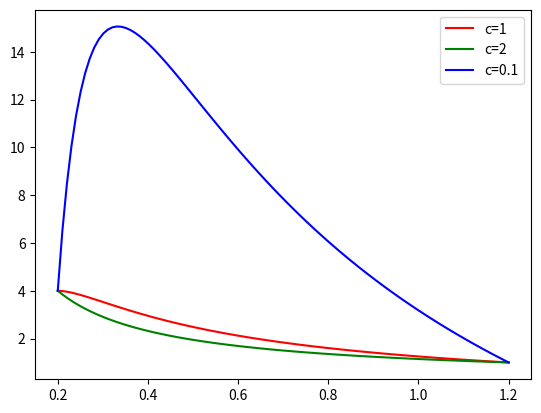
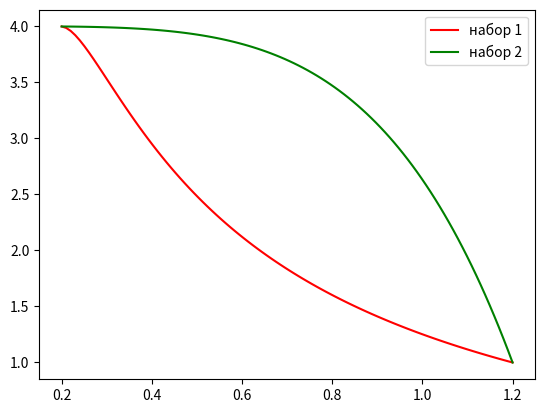
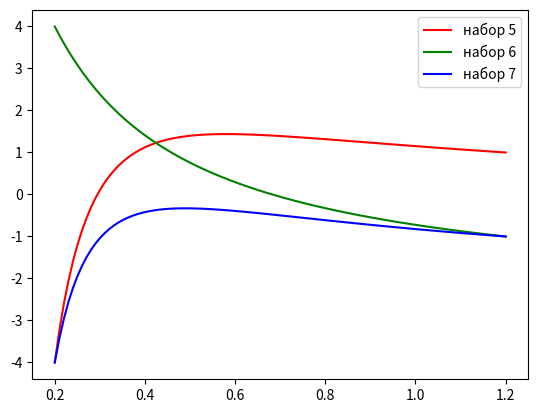
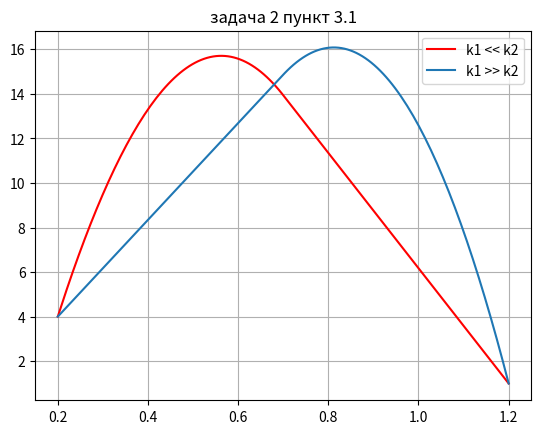
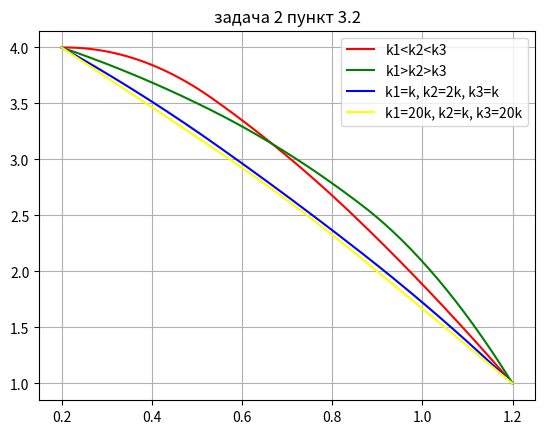
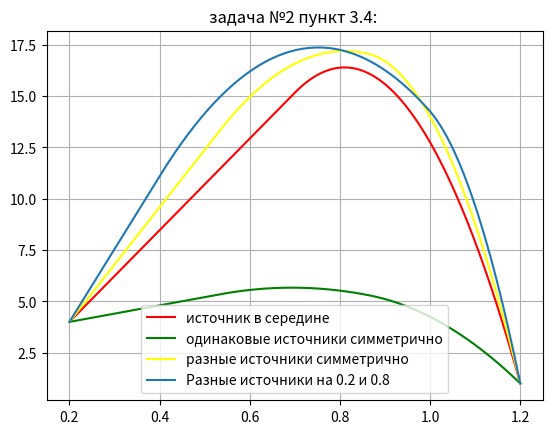
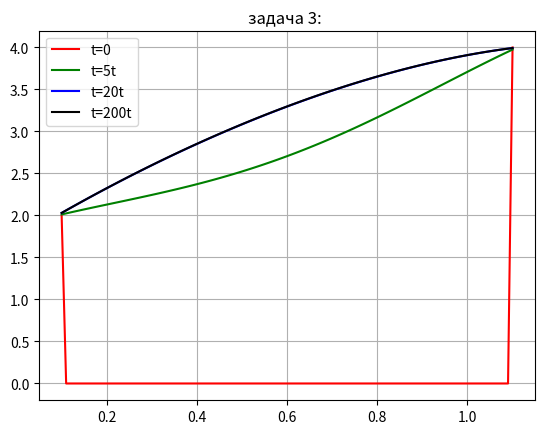
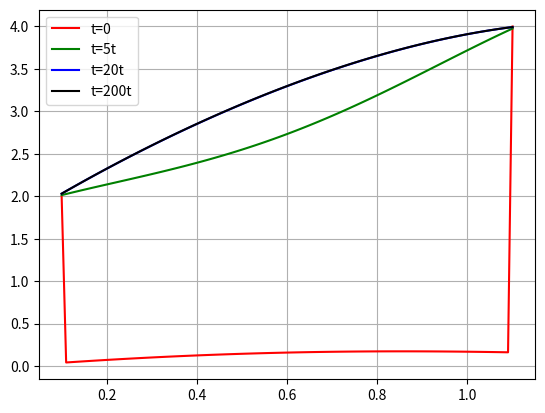

Source code (Python) for these figures, in order:
import sympy
from sympy.solvers import solve
import matplotlib.pyplot as plt
import numpy as np
from matplotlib import cm
import math

import pylab
from mpl_toolkits.mplot3d import Axes3D

from numpy import linspace
from collections import namedtuple

POWER = 5
POWER5 = 25
POWER_1 = 35
POWER_2 = 15
POWER_3 = 10
POWER_4 = 30
ITER_COUNT = 150
LINSPACE_SIZE = 100
x = sympy.Symbol('x')

a = 0.2
b = 1.2
u_a = 4
u_b = 1
my_k = 1


def k_1(x, c):
    return x ** 3


def function_1(x):
    return 1.0 + x ** (1 / 3)


def sweep_method(a, b, c, d):
    AlphaS = [-c[0] / b[0]]
    BetaS = [d[0] / b[0]]
    GammaS = [b[0]]
    n = len(d)
    result = [0 for i in range(n)]

    for i in range(1, n - 1):
        GammaS.append(b[i] + a[i] * AlphaS[i - 1])
        AlphaS.append(-c[i] / GammaS[i])
        BetaS.append((d[i] - a[i] * BetaS[i - 1]) / GammaS[i])

    GammaS.append(b[n - 1] + a[n - 1] * AlphaS[n - 2])
    BetaS.append((d[n - 1] - a[n - 1] * BetaS[n - 2]) / GammaS[n - 1])

    result[n - 1] = BetaS[n - 1]
    for i in reversed(range(n - 1)):
        result[i] = AlphaS[i] * result[i + 1] + BetaS[i]

    return result


def check_eps(current, prev, eps, debuging=True):
    eps_t = max([math.fabs(current[i*2]-prev[i]) for i in range(len(prev))])
    if debuging:
        print('Check: ', eps_t)
    if eps_t > eps:
        return False
    return True


def deep_copy(system):
    return [item for item in system]


def get_h(a, b, n):
    return (b - a) / n


def build_final_equation(f, k, c, c1, c2):
    first_iter = (-(sympy.integrate(f(x), x) + c1) / k(x, c)).expand()
    second_iter = sympy.integrate(first_iter, x) + c2
    return second_iter


def func_for_partition_2(yk_m1, yk, yk_p1, h, k=1, func=None):
    if not func:
        func = function_1

    func = -k * (yk_p1 - 2 * yk + yk_m1) / h ** 2 - func(x)
    return func


def solve_thermal_conductivity_equation(f, k, c, a, b, u_a, u_b):
    c1, c2 = sympy.Symbol('c1'), sympy.Symbol('c2')
    true_eq = build_final_equation(f, k, c, c1, c2)
    c2_val = solve(true_eq.subs(x, b) - u_b, c2)[0]
    true_eq = true_eq.subs(c2, c2_val)

    c1_val = solve(true_eq.subs(x, a) - u_a, c1)[0]
    true_eq = true_eq.subs(c1, c1_val)
    print(true_eq)
    return true_eq


def differences_method(start_variables_count,
                       a,
                       b,
                       y_a,
                       y_b,
                       func_for_partition,
                       points_k,
                       func=None):
    h = (b - a) / start_variables_count
    points = linspace(a + h, b - h, start_variables_count).tolist()

    a_k = []
    b_k = []
    c = []
    d = []
    if func is None:
        func = function_1
    print(func)
    selected_k = 0
    for i in range(start_variables_count):
        if points[i] > points_k[selected_k][0]:
            selected_k += 1
        a_k.append(-points_k[selected_k][1] / (h ** 2))
        b_k.append(2 * points_k[selected_k][1] / h ** 2)
        c.append(-points_k[selected_k][1] / h ** 2)
        d.append(func(points[i]))
    d[0] = d[0] - a_k[0] * y_a
    d[-1] = d[-1] - c[-1] * y_b
    answer = sweep_method(a_k, b_k, c, d)
    data_type = namedtuple('data',
                           ('points', 'answer', 'step'))
    points.insert(0, a)
    points.append(b)

    answer.insert(0, y_a)
    answer.append(y_b)
    return data_type(points, answer, h)


def task_1():
    print("Задача №1")

    var_1 = solve_thermal_conductivity_equation(function_1, k_1, 1, a, b, u_a, u_b)
    var_2 = solve_thermal_conductivity_equation(function_1,
                                                lambda x, c: c * k_1(x, c),
                                                2, a, b, u_a, u_b)
    var_3 = solve_thermal_conductivity_equation(function_1,
                                                lambda x, c: c * k_1(x, c),
                                                0.1, a, b, u_a, u_b)

    D = linspace(a, b, LINSPACE_SIZE)
    func_y1, func_y2, func_y3, func_y4 = [], [], [], []
    for i in range(len(D)):
        func_y1.append(var_1.subs(x, D[i]))
        func_y2.append(var_2.subs(x, D[i]))
        func_y3.append(var_3.subs(x, D[i]))

    fig, _ = plt.subplots()
    plt.plot(D, func_y1, c='red', label='c=1')
    plt.plot(D, func_y2, c='green', label='c=2')
    plt.plot(D, func_y3, c='blue', label='c=0.1')

    plt.legend()
    plt.show()

    var_4 = solve_thermal_conductivity_equation(function_1,
                                                lambda x, c: 1 / k_1(x, c),
                                                1, a, b, u_a, u_b)

    for i in range(len(D)):
        func_y4.append(var_4.subs(x, D[i]))

    fig, _ = plt.subplots()
    plt.plot(D, func_y1, c='red', label='набор 1')
    plt.plot(D, func_y4, c='green', label='набор 2')

    plt.legend()
    plt.show()

    var_5 = solve_thermal_conductivity_equation(function_1, k_1, 1, a, b, -u_a,
                                                u_b)
    var_6 = solve_thermal_conductivity_equation(function_1, k_1, 1, a, b, u_a,
                                                -u_b)
    var_7 = solve_thermal_conductivity_equation(function_1, k_1, 1, a, b, -u_a,
                                                -u_b)

    func_y5, func_y6, func_y7 = [], [], []
    for i in range(len(D)):
        func_y5.append(var_5.subs(x, D[i]))
        func_y6.append(var_6.subs(x, D[i]))
        func_y7.append(var_7.subs(x, D[i]))

    fig, _ = plt.subplots()
    plt.plot(D, func_y5, c='red', label='набор 5')
    plt.plot(D, func_y6, c='green', label='набор 6')
    plt.plot(D, func_y7, c='blue', label='набор 7')

    plt.legend()
    plt.show()


def task_2():
    POWER = 200
    POWER_1 = 100
    POWER_2 = 150
    POWER_3 = 100
    POWER_4 = 300

    a = 0.2
    b = 1.2
    u_a = 4
    u_b = 1
    my_k = 1
    eps = 0.007
    print("Задача №2")
    data_a1 = differences_method(ITER_COUNT, a, b, u_a, u_b, func_for_partition_2,
                                 [(0.5 * (b + a), 0.01), (b, 150)])
    print('h=', data_a1.step)
    data_a2 = differences_method(ITER_COUNT, a, b, u_a, u_b, func_for_partition_2,
                                 [(0.5 * (b + a), 150), (b, 0.01)])

    D1, y1 = data_a1.points, data_a1.answer
    D2, y2 = data_a2.points, data_a2.answer

    plt.figure()
    plt.plot(D1, y1, color='red', label='k1 << k2')
    plt.plot(D2, y2, label='k1 >> k2')
    plt.title('задача 2 пункт 3.1')
    plt.grid(True)
    plt.legend()
    plt.show()

    data_b1 = differences_method(ITER_COUNT, a, b, u_a, u_b, func_for_partition_2,
                                 [(a + (1 / 3) * (b - a), 0.2),
                                  (a + (2 / 3) * (b - a), 0.6),
                                  (b, 0.9)])
    data_b2 = differences_method(ITER_COUNT, a, b, u_a, u_b, func_for_partition_2,
                                 [(a + (1 / 3) * (b - a), 0.9),
                                  (a + (2 / 3) * (b - a), 0.6),
                                  (b, 0.2)])
    data_b3 = differences_method(ITER_COUNT, a, b, u_a, u_b, func_for_partition_2,
                                 [(a + (1 / 3) * (b - a), my_k),
                                  (a + (2 / 3) * (b - a), 2 * my_k),
                                  (b, my_k)])
    data_b4 = differences_method(ITER_COUNT, a, b, u_a, u_b, func_for_partition_2,
                                 [(a + (1 / 3) * (b - a), 20 * my_k),
                                  (a + (2 / 3) * (b - a), my_k),
                                  (b, 20 * my_k)])

    D1, y1 = data_b1.points, data_b1.answer
    D2, y2 = data_b2.points, data_b2.answer
    D3, y3 = data_b3.points, data_b3.answer
    D4, y4 = data_b4.points, data_b4.answer
    plt.figure()
    plt.plot(D1, y1, color='red', label='k1<k2<k3')
    plt.plot(D2, y2, color='green', label='k1>k2>k3')
    plt.plot(D3, y3, color='blue', label='k1=k, k2=2k, k3=k')
    plt.plot(D4, y4, color='yellow', label='k1=20k, k2=k, k3=20k')
    plt.title('задача 2 пункт 3.2')
    plt.grid(True)
    plt.legend()
    plt.show()

    def delta_1(x):
        if x > (a + (b - a) * 0.5):
            return POWER
        return 0

    def delta_2(x):
        p = 0
        if x > (a + (b - a) / 3):
            p = POWER5
        if x > (a + 2 * (b - a) / 3):
            p += POWER5
        if p != 0:
            return p
        return 0

    def delta_3(x):

        p = 0
        if x > (a + (b - a) / 3):
            p += POWER_1
        if x > (a + 2 * (b - a) / 3):
            p += POWER_2
        if p != 0:
            return p
        return 0

    def delta_4(x):
        p = 0
        if x > (a + (b - a) * 0.2):
            p = POWER_3
        if x > (a + (b - a) * 0.8):
            p += POWER_4
        if p != 0:
            return p
        return 0

    data_c1 = differences_method(ITER_COUNT, a, b, u_a, u_b, func_for_partition_2,
                                 [(b, my_k)], delta_1)

    data_c2 = differences_method(ITER_COUNT, a, b, u_a, u_b, func_for_partition_2,
                                 [(b, my_k)], delta_2)
    data_c3 = differences_method(ITER_COUNT, a, b, u_a, u_b, func_for_partition_2,
                                 [(b, my_k)], delta_3)
    data_c4 = differences_method(ITER_COUNT, a, b, u_a, u_b, func_for_partition_2,
                                 [(b, my_k)], delta_4)

    D1, y1 = data_c1.points, data_c1.answer
    D2, y2 = data_c2.points, data_c2.answer
    D3, y3 = data_c3.points, data_c3.answer
    D4, y4 = data_c4.points, data_c4.answer
    plt.figure()
    plt.plot(D1, y1, color='red', label='источник в середине')
    plt.plot(D2, y2, color='green', label='одинаковые источники симметрично')
    plt.plot(D3, y3, color='yellow', label='разные источники симметрично')
    plt.plot(D4, y4, label='Разные источники на 0.2 и 0.8')
    plt.title('задача №2 пункт 3.4: ')
    plt.legend()
    plt.grid(True)
    plt.show()


def task_3():
    def specified(a, b, t_0, t_n, h, tetta, fi, g1, g2, k, f, func_for_partition):
        columns = int((b - a) / h) + 1
        rows = int((t_n - t_0) / tetta) + 1
        solving = np.zeros((rows, columns))

        for index, value in enumerate(j for j in np.arange(a, b + h, h)):
            solving[0][index] = fi(value)
        for index, value in enumerate(j for j in np.arange(t_0, t_n, tetta)):
            solving[index][0] = g1(value)
            solving[index][-1] = g2(value)
        alfa = tetta / (h ** 2)
        a_k = [k * alfa] * columns
        b_k = [-(1 + 2 * k * alfa)] * columns
        c_k = [alfa] * columns
        x_points = linspace(a, b, columns).tolist()
        for index_t, time in enumerate((j for j in np.arange(t_0, t_n, tetta)), 1):
            d_k = []
            for index_x, coord in enumerate((j for j in x_points)):
                d_k.append(-tetta * f(coord, time) - solving[index_t - 1][index_x])
            d_k[0] = d_k[0] - a_k[0] * g1(time)
            d_k[-1] = d_k[-1] - c_k[-1] * g2(time)
            solving[index_t] = sweep_method(a_k, b_k, c_k, d_k)
        return solving

    print('Задача № 3')
    a = 0.1
    ua = 2
    b = 1.1
    ub = 4
    h = 0.01
    tetta = 0.05
    k = 1
    fi = lambda x: 0
    T1 = 0
    T = 10
    f = lambda x, t: (x ** 3) + 2

    def func_for_partition(coord, time, T_prev, T_cur, T_next, h, tetta, f):
        return tetta / (h ** 2) * T_prev + (1 - 2 * tetta / (h ** 2)) * T_cur + tetta / (h ** 2) * T_next + tetta * f(
            coord, time)

    solving = specified(a, b, T1, T, h, tetta, fi, lambda t: ua, lambda t: ub, k, f, func_for_partition)
    points = np.arange(a, b + h, h)

    plt.plot(points, solving[0], color='red', label='t=0')
    plt.legend()

    plt.plot(points, solving[5], color='green', label='t=5t')
    plt.legend()

    plt.plot(points, solving[20], color='blue', label='t=20t')
    plt.legend()

    plt.plot(points, solving[199], color='black', label='t=200t')
    plt.title('задача 3: ')
    plt.legend()
    plt.grid(True)
    plt.show()

    def plot_3d():
        x = np.arange(a, b + h, h)
        y = np.arange(T1, T + tetta, tetta)

        xgrid, ygrid = np.meshgrid(x, y)
        fig = pylab.figure()
        axes = Axes3D(fig)
        axes.plot_surface(xgrid, ygrid, solving, rstride=4, cstride=4, cmap=cm.jet)
        pylab.show()

    plot_3d()
    solving = specified(a, b, 0, T, h, tetta, lambda x: math.sin(x) * (2 - x) / 5, lambda t: ua, lambda t: ub,
                        k, f, func_for_partition)

    plt.plot(points, solving[0], color='red', label='t=0')
    plt.legend()

    plt.plot(points, solving[5], color='green', label='t=5t')
    plt.legend()

    plt.plot(points, solving[20], color='blue', label='t=20t')
    plt.legend()

    plt.plot(points, solving[199], color='black', label='t=200t')
    plt.title('')
    plt.legend()
    plt.grid(True)
    plt.show()

    plot_3d()


def task_4():
    print('Задача № 4')
    a = -1
    b = 1
    ua = lambda t: 0
    ub = lambda t: 0
    u = lambda x: 0
    T = 10
    h = 0.1
    tetta = (h ** 2) / 4
    f = lambda x, t: x ** 2

    def specified(a, b, t_0, t_n, h, tetta, u, g1, g2, f, func_for_partition):
        columns = int((b - a) / h) + 1
        rows = int((t_n - t_0) / tetta) + 1
        solving = np.zeros((rows, columns))

        for index, value in enumerate(j for j in np.arange(a, b + h, h)):
            solving[0][index] = u(value)
        for index, value in enumerate(j for j in np.arange(t_0, t_n, tetta)):
            solving[index][0] = g1(value)
            solving[index][-1] = g2(value)

        for index_x, coord in enumerate((j for j in np.arange(a + h, b - h, h)), 1):
            for index_t, time in enumerate((j for j in np.arange(t_0 + tetta, t_n, tetta)), 1):
                solving[index_t][index_x] = func_for_partition(coord,
                                                               time - tetta,
                                                               solving[index_t - 1][index_x - 1],
                                                               solving[index_t - 1][index_x],
                                                               solving[index_t - 1][index_x + 1],
                                                               h,
                                                               tetta,
                                                               f)

        return solving

    def func3_for_partition_2(coord, time, T_prev, T_cur, T_next, h, tetta):
        return 2 * tetta / (h ** 2) * (T_next - 2 * T_cur + T_prev) + T_cur

    def func_for_partition_2(coord, time, T_prev, T_cur, T_next, h, tetta, f):
        return 0.05 * tetta / (h ** 2) * (T_next - 2 * T_cur + T_prev) + T_cur + tetta * f(
            coord, time)

    solving = specified(a, b, 0, T, h, tetta, u, ua, ub, f, func_for_partition_2)


    def plot_3d():
        x = np.arange(a, b + h, h)
        y = np.arange(0, T, tetta)

        xgrid, ygrid = np.meshgrid(x, y)
        fig = pylab.figure()
        axes = Axes3D(fig)
        print(len(x))
        print(len(y))
        print(len(solving[0]))
        print(len(solving))

        axes.plot_surface(xgrid, ygrid, solving, rstride=4, cstride=4, cmap=cm.jet)
        pylab.show()

    plot_3d()


task_1()
task_2()
task_3()
task_4()
